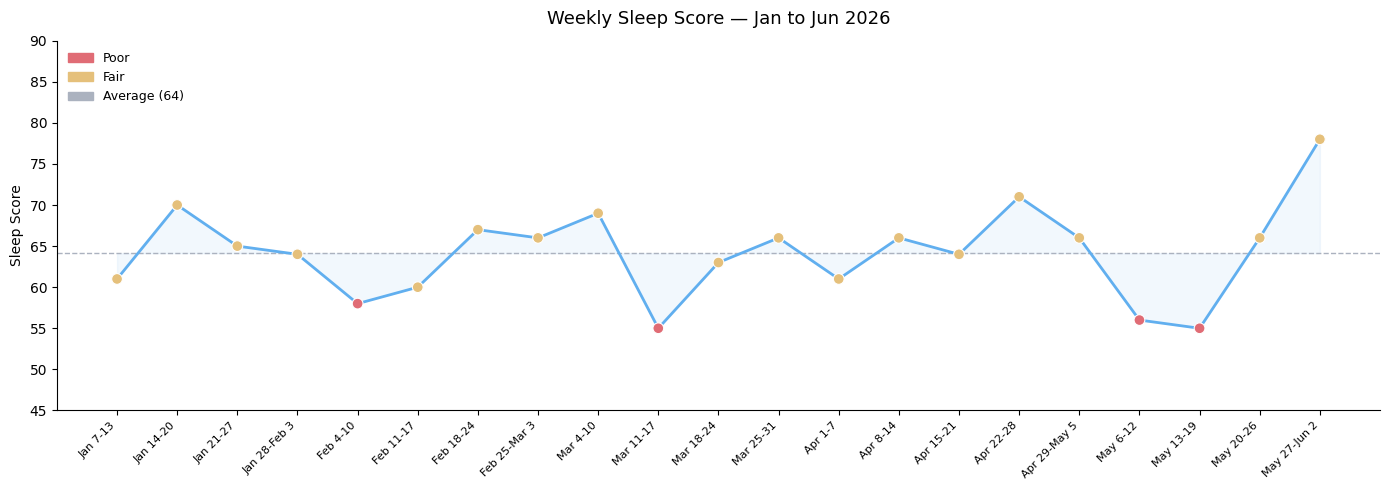

Source code (Python): (Note: this script raises an exception after producing the figure.)
import matplotlib
matplotlib.use('Agg')
import matplotlib.pyplot as plt
import matplotlib.patches as mpatches
import numpy as np

OUTPUT = r'C:\Users\marco\Documents\Research\racing\2026\06_ryzon_bonn_triathlon\image'

# Jan 7 – Jun 2, 2026 (start-of-week order)
weeks = [
    ("Jan 7-13",        61, "Fair", 5*60+29, 8*60+40),
    ("Jan 14-20",       70, "Fair", 5*60+42, 8*60+23),
    ("Jan 21-27",       65, "Fair", 5*60+43, 8*60+40),
    ("Jan 28-Feb 3",    64, "Fair", 5*60+50, 8*60+11),
    ("Feb 4-10",        58, "Poor", 5*60+ 5, 9*60+ 0),
    ("Feb 11-17",       60, "Fair", 5*60+59, 8*60+54),
    ("Feb 18-24",       67, "Fair", 5*60+55, 8*60+44),
    ("Feb 25-Mar 3",    66, "Fair", 6*60+ 8, 8*60+40),
    ("Mar 4-10",        69, "Fair", 6*60+ 3, 8*60+57),
    ("Mar 11-17",       55, "Poor", 5*60+41, 8*60+51),
    ("Mar 18-24",       63, "Fair", 5*60+59, 9*60+ 0),
    ("Mar 25-31",       66, "Fair", 6*60+51, 8*60+27),
    ("Apr 1-7",         61, "Fair", 6*60+52, 8*60+39),
    ("Apr 8-14",        66, "Fair", 6*60+18, 8*60+54),
    ("Apr 15-21",       64, "Fair", 6*60+27, 8*60+53),
    ("Apr 22-28",       71, "Fair", 6*60+54, 8*60+30),
    ("Apr 29-May 5",    66, "Fair", 6*60+19, 8*60+49),
    ("May 6-12",        56, "Poor", 5*60+53, 8*60+57),
    ("May 13-19",       55, "Poor", 6*60+19, 8*60+44),
    ("May 20-26",       66, "Fair", 6*60+40, 8*60+27),
    ("May 27-Jun 2",    78, "Fair", 7*60+13, 8*60+20),
]

labels   = [w[0] for w in weeks]
scores   = [w[1] for w in weeks]
quality  = [w[2] for w in weeks]
dur_min  = [w[3] for w in weeks]
need_min = [w[4] for w in weeks]
dur_h    = [d / 60 for d in dur_min]
need_h   = [n / 60 for n in need_min]
x        = np.arange(len(weeks))

quality_colors = {"Poor": "#e06c75", "Fair": "#e5c07b", "Good": "#98c379"}
bar_colors = [quality_colors[q] for q in quality]

FONT = {"family": "DejaVu Sans"}
plt.rcParams.update({"font.family": "DejaVu Sans", "axes.spines.top": False, "axes.spines.right": False})

# ── Chart 1: Sleep Score Trend ───────────────────────────────────────────────
fig, ax = plt.subplots(figsize=(14, 5))
ax.plot(x, scores, color="#61afef", linewidth=2, zorder=3)
ax.scatter(x, scores, c=bar_colors, s=60, zorder=4, edgecolors="white", linewidth=0.8)
ax.axhline(np.mean(scores), color="#abb2bf", linewidth=1, linestyle="--", label=f"Avg {np.mean(scores):.0f}")
ax.fill_between(x, scores, np.mean(scores), alpha=0.08, color="#61afef")
ax.set_xticks(x)
ax.set_xticklabels(labels, rotation=45, ha="right", fontsize=8)
ax.set_ylabel("Sleep Score")
ax.set_title("Weekly Sleep Score — Jan to Jun 2026", fontsize=13, pad=12)
ax.set_ylim(45, 90)
legend_patches = [
    mpatches.Patch(color=quality_colors["Poor"], label="Poor"),
    mpatches.Patch(color=quality_colors["Fair"], label="Fair"),
    mpatches.Patch(color="#abb2bf", label=f"Average ({np.mean(scores):.0f})"),
]
ax.legend(handles=legend_patches, loc="upper left", frameon=False, fontsize=9)
plt.tight_layout()
plt.savefig(f"{OUTPUT}/sleep_score_trend.png", dpi=150, bbox_inches="tight")
plt.close()
print("Saved sleep_score_trend.png")

# ── Chart 2: Duration vs Sleep Need (weekly) ─────────────────────────────────
fig, ax = plt.subplots(figsize=(14, 5))
w = 0.38
ax.bar(x - w/2, dur_h,  width=w, color="#61afef", label="Actual Duration", alpha=0.9)
ax.bar(x + w/2, need_h, width=w, color="#abb2bf", label="Sleep Need",      alpha=0.6)
ax.set_xticks(x)
ax.set_xticklabels(labels, rotation=45, ha="right", fontsize=8)
ax.set_ylabel("Hours")
ax.set_title("Sleep Duration vs Sleep Need — Jan to Jun 2026", fontsize=13, pad=12)
ax.legend(frameon=False, fontsize=9)
plt.tight_layout()
plt.savefig(f"{OUTPUT}/sleep_duration_vs_need.png", dpi=150, bbox_inches="tight")
plt.close()
print("Saved sleep_duration_vs_need.png")

# ── Chart 3: Monthly averages ─────────────────────────────────────────────────
months = ["Jan", "Feb", "Mar", "Apr", "May"]
monthly = {
    "Jan": [0, 1, 2, 3],
    "Feb": [4, 5, 6, 7],
    "Mar": [8, 9, 10, 11],
    "Apr": [12, 13, 14, 15, 16],
    "May": [17, 18, 19, 20],
}
avg_score = [np.mean([scores[i] for i in idx]) for idx in monthly.values()]
avg_dur   = [np.mean([dur_h[i]  for i in idx]) for idx in monthly.values()]
avg_need  = [np.mean([need_h[i] for i in idx]) for idx in monthly.values()]

fig, (ax1, ax2) = plt.subplots(1, 2, figsize=(13, 5))

mx = np.arange(len(months))
ax1.bar(mx, avg_score, color="#61afef", alpha=0.9, width=0.5)
for i, v in enumerate(avg_score):
    ax1.text(i, v + 0.5, f"{v:.0f}", ha="center", va="bottom", fontsize=10, fontweight="bold")
ax1.set_xticks(mx); ax1.set_xticklabels(months)
ax1.set_ylim(0, 85)
ax1.set_ylabel("Average Score")
ax1.set_title("Monthly Avg Sleep Score", fontsize=12, pad=10)

w = 0.38
ax2.bar(mx - w/2, avg_dur,  width=w, color="#61afef", label="Actual", alpha=0.9)
ax2.bar(mx + w/2, avg_need, width=w, color="#abb2bf", label="Need",   alpha=0.6)
for i, (d, n) in enumerate(zip(avg_dur, avg_need)):
    ax2.text(i - w/2, d + 0.05, f"{d:.1f}h", ha="center", va="bottom", fontsize=8)
    ax2.text(i + w/2, n + 0.05, f"{n:.1f}h", ha="center", va="bottom", fontsize=8)
ax2.set_xticks(mx); ax2.set_xticklabels(months)
ax2.set_ylabel("Hours")
ax2.set_title("Monthly Avg Duration vs Need", fontsize=12, pad=10)
ax2.legend(frameon=False, fontsize=9)

fig.suptitle("Monthly Sleep Summary — Jan to May 2026", fontsize=13, y=1.01)
plt.tight_layout()
plt.savefig(f"{OUTPUT}/sleep_monthly_summary.png", dpi=150, bbox_inches="tight")
plt.close()
print("Saved sleep_monthly_summary.png")

# ── Print stats for README ────────────────────────────────────────────────────
print(f"\nOverall avg score:    {np.mean(scores):.1f}")
print(f"Overall avg duration: {np.mean(dur_h):.2f}h  ({np.mean(dur_min):.0f} min)")
print(f"Best week:  {labels[np.argmax(scores)]} ({max(scores)})")
print(f"Worst week: {labels[np.argmin(scores)]} ({min(scores)})")
print(f"Poor weeks: {quality.count('Poor')}/{len(quality)}")
print(f"Fair weeks: {quality.count('Fair')}/{len(quality)}")
print(f"Good weeks: {quality.count('Good')}/{len(quality)}")
print(f"\nMonthly avg scores: { {m: round(s,1) for m,s in zip(months, avg_score)} }")
print(f"Monthly avg duration: { {m: round(d,2) for m,d in zip(months, avg_dur)} }")
